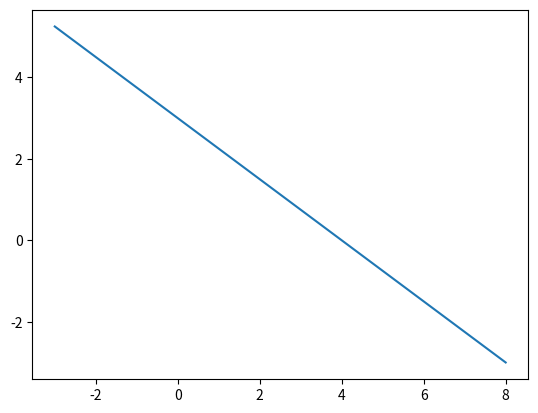

The matplotlib source for this figure:
"""
This module calculates quantities for one-dimensional freefall motion
"""
__author__ = "Eden Eisner"

import numpy as np
import matplotlib.pyplot as plt


def test_plot():
    #line
    intercepts = [4,3]
    x_bounds = np.array([-3,8])
    x_values = np.linspace(x_bounds[0], x_bounds[1], num=100)

    y_bounds = -intercepts[1] * x_bounds / intercepts[0] + intercepts[1]
    y_values = -intercepts[1] * x_values / intercepts[0] + intercepts[1]

    #circle
    radius = intercepts[0]
    angles = np.linspace(0, 2 * np.pi, num=4)
    circle_xs = radius * np.cos(angles)
    circle_ys = radius * np.sin(angles)

    plt.plot(x_values, y_values)
    plt.show()

    return


def velocity_in_time(time, initial_velocity=0, gravitational_acceleration=9.8):
    return initial_velocity - gravitational_acceleration * time


def height_in_time(time, initial_height=0, initial_velocity=0, gravitational_acceleration=9.8):
    return initial_height + initial_velocity * time - 0.5 * gravitational_acceleration * time**2


def velocity_in_height(height, initial_height=0, initial_velocity=0, gravitational_acceleration=9.8):
    height_change = height - initial_height
    if initial_velocity == 0.0:
        return np.sign(initial_velocity) * np.sqrt(initial_velocity ** 2 - 2 * gravitational_acceleration * height_change)
    else:
        return np.sign(initial_velocity) *np.sqrt(initial_velocity ** 2 - 2 * gravitational_acceleration * height_change)

if __name__ == '__main__':
    test_plot()
    starting_velocity = 1
    total_time = 1

    test_velocity = velocity_in_time(total_time, initial_velocity=starting_velocity)
    print(f'v(t = {total_time}, v0 = {starting_velocity}) = {test_velocity:.2f} m/s')